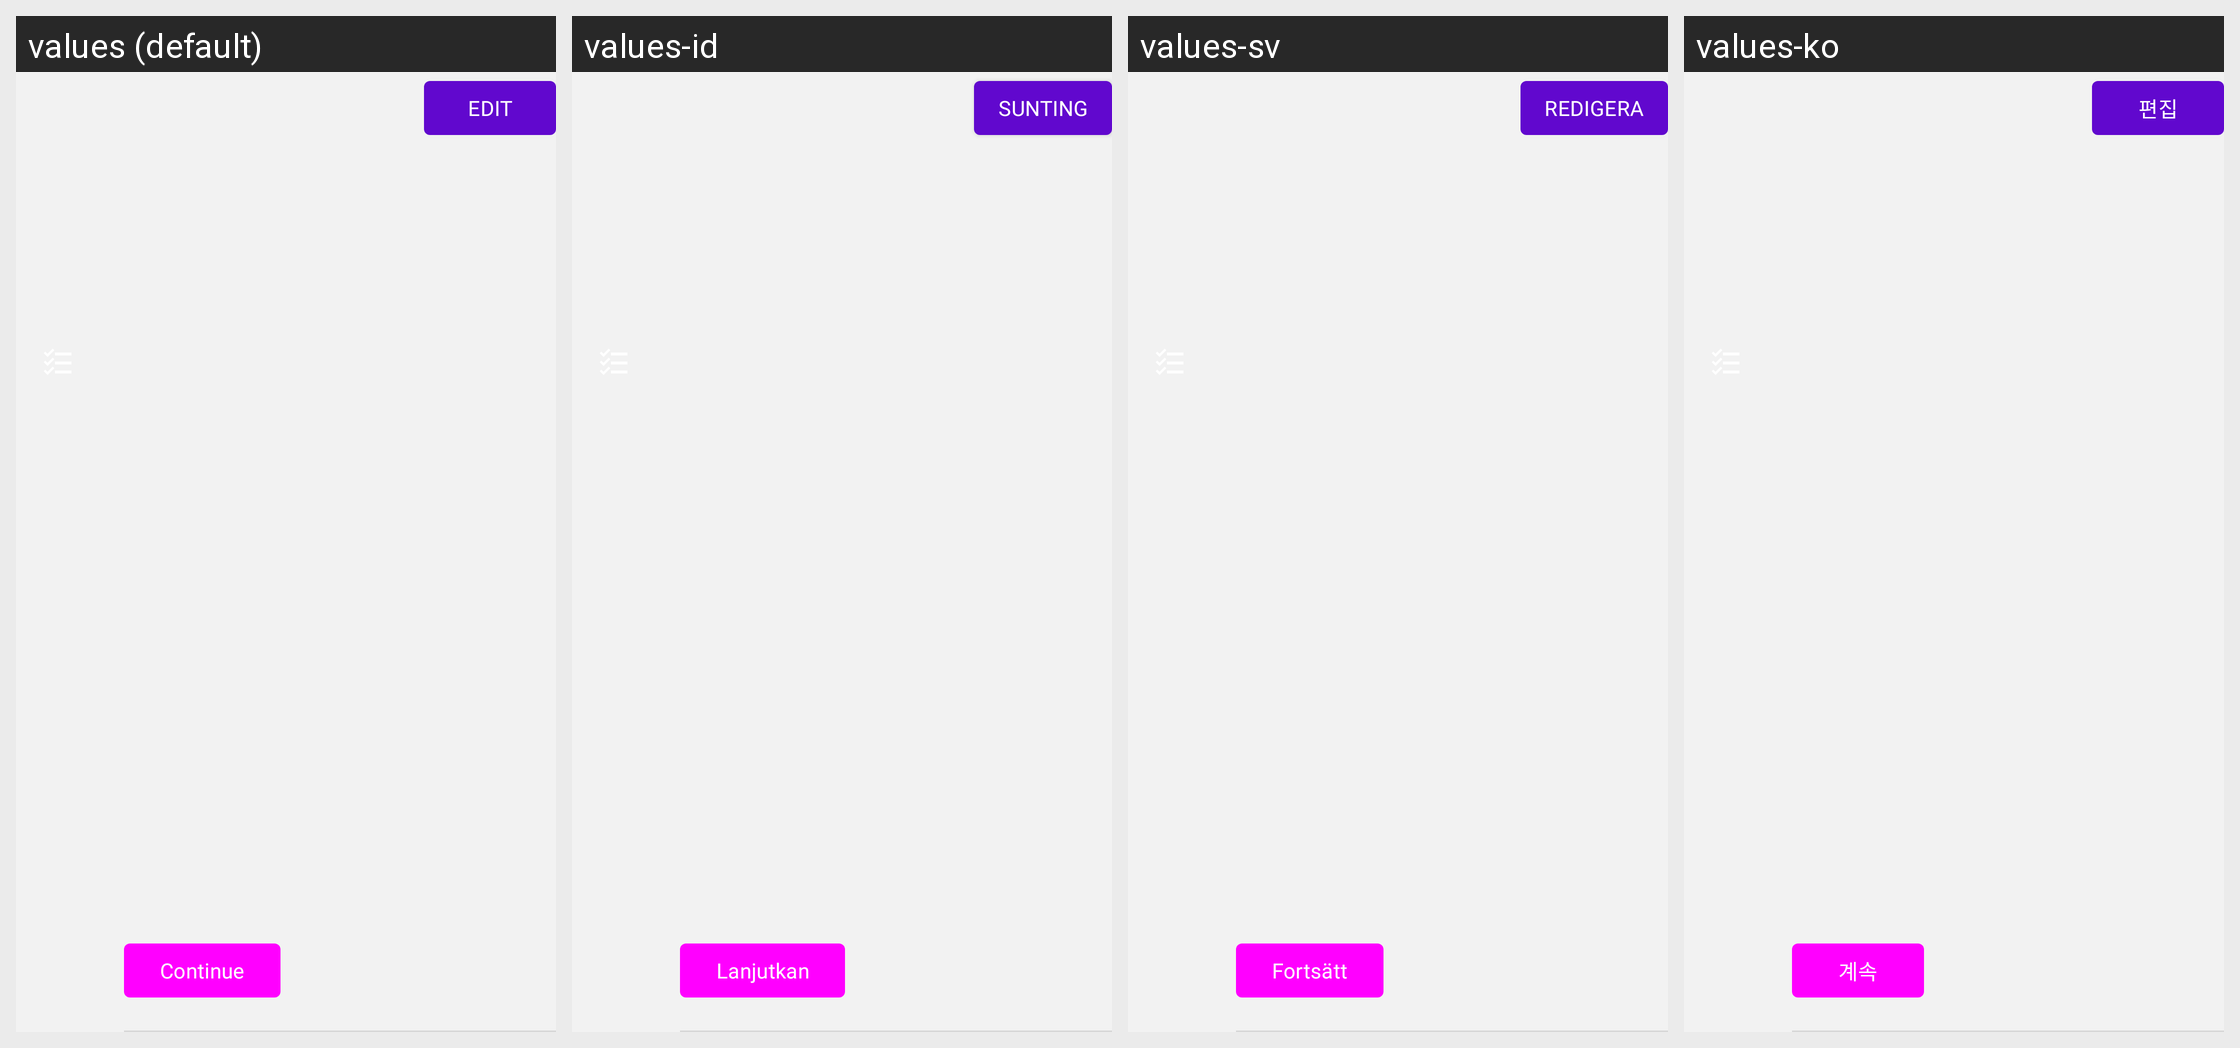

Here is an Android app screen in its default locale and in the app's own translations. Write out the translated-string differences for the strings that appear on this screen.
Android screen res/layout/shipping_label_creation_step.xml rendered under 4 locales, left to right: values (default), values-id, values-sv, values-ko. Device: Nexus 5 (rendered at 1080×1920; each locale shown at half size, 540×960, under a caption strip naming it); theme Theme.Woo.DayNight.
Other locales in the repository, not shown: values-ar, values-de, values-es, values-fr, values-he, values-it, values-ja, values-nl, values-pt-rBR, values-ru, values-tr, values-zh-rCN, values-zh-rTW.
Strings drawn on this screen, with the default value and each locale's value (text and hints the layout hard-codes, and strings that could not be matched under every locale, appear in the picture but are not listed):

edit
  values: Edit
  values-id: Sunting
  values-sv: Redigera
  values-ko: 편집

continue_button
  values: Continue
  values-id: Lanjutkan
  values-sv: Fortsätt
  values-ko: 계속
